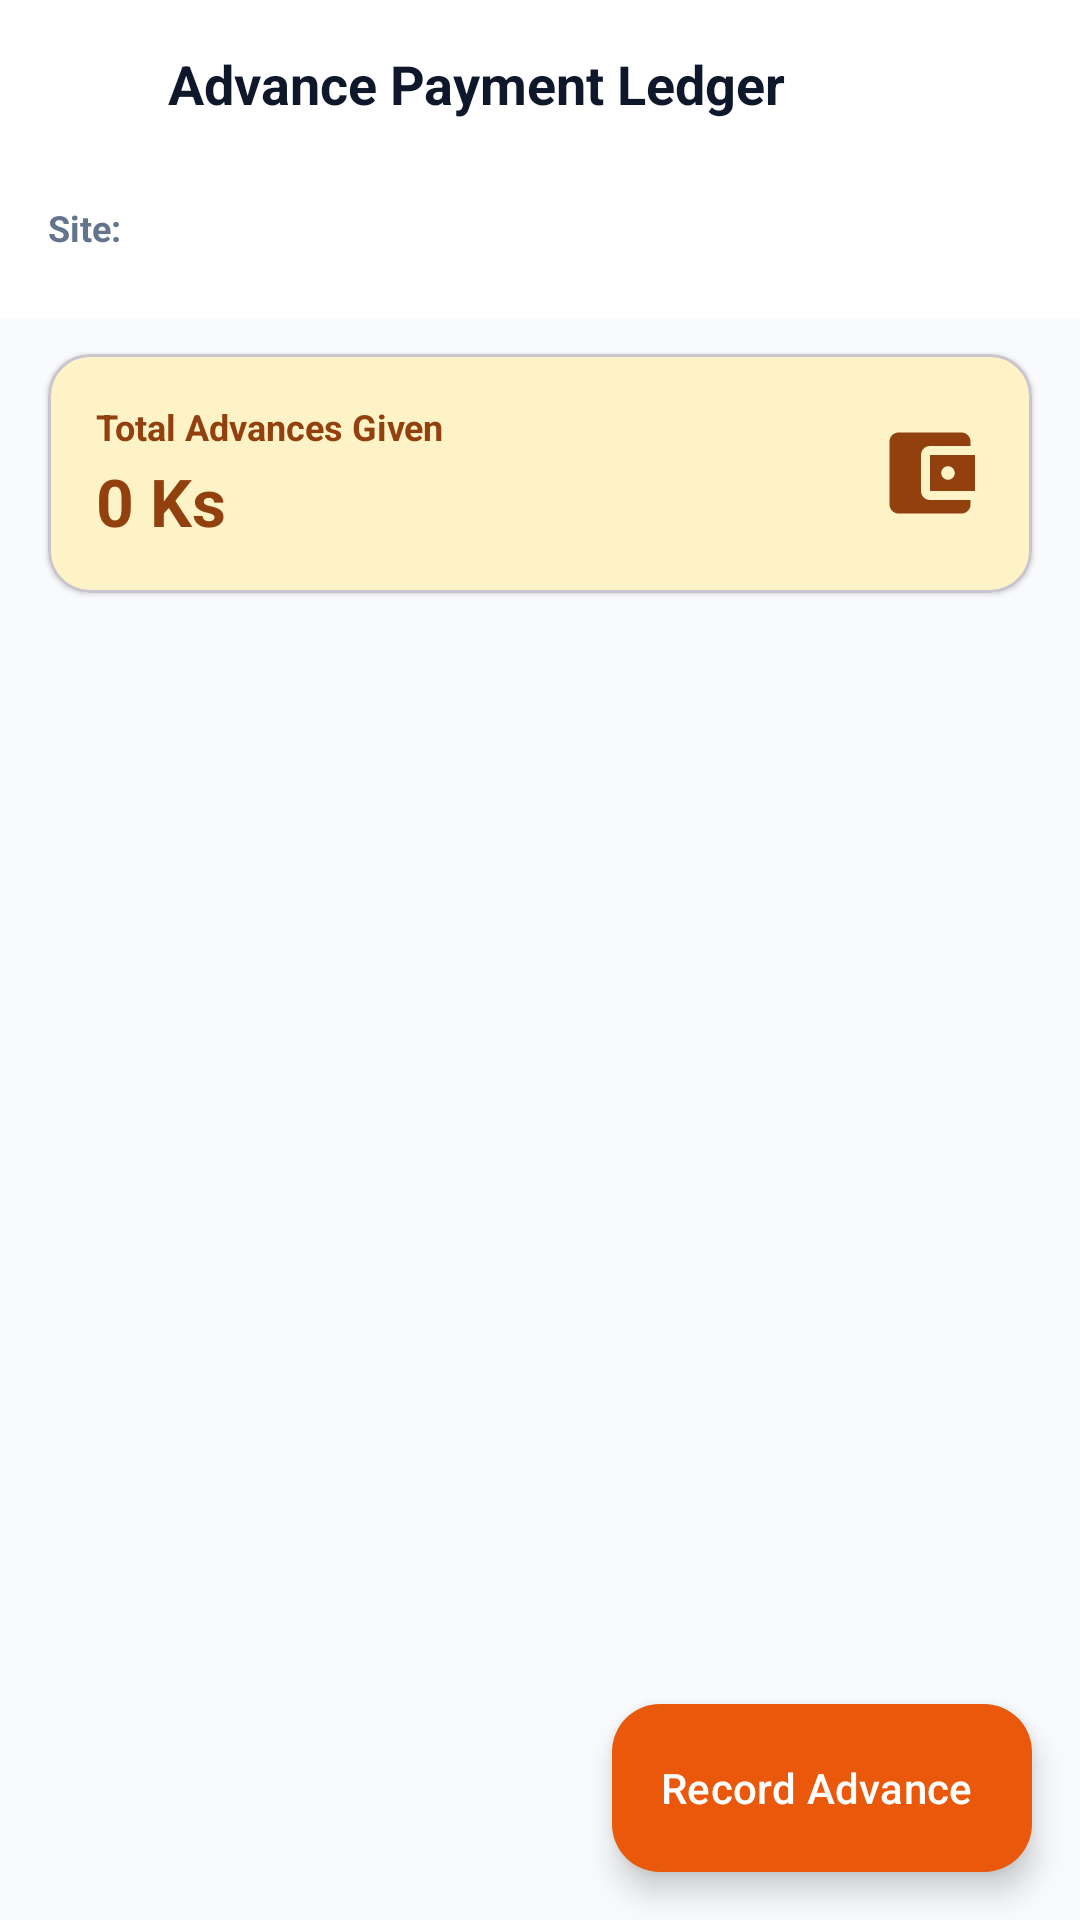

This screen was rendered from an Android layout file. Write that file and the resources it references.
<!-- AndroidManifest.xml: application theme Theme.MyApplication -->
<!-- res/layout/activity_advance.xml -->
<?xml version="1.0" encoding="utf-8"?>
<androidx.coordinatorlayout.widget.CoordinatorLayout
    xmlns:android="http://schemas.android.com/apk/res/android"
    xmlns:app="http://schemas.android.com/apk/res-auto"
    xmlns:tools="http://schemas.android.com/tools"
    android:layout_width="match_parent"
    android:layout_height="match_parent"
    android:background="@color/bg_light">

    <com.google.android.material.appbar.AppBarLayout
        android:layout_width="match_parent"
        android:layout_height="wrap_content"
        android:background="@color/surface_card"
        app:elevation="2dp">

        <LinearLayout
            android:layout_width="match_parent"
            android:layout_height="wrap_content"
            android:orientation="vertical">

            
            <LinearLayout
                android:layout_width="match_parent"
                android:layout_height="56dp"
                android:orientation="horizontal"
                android:gravity="center_vertical"
                android:paddingStart="8dp"
                android:paddingEnd="16dp">

                <ImageButton
                    android:id="@+id/btnBackAdvance"
                    android:layout_width="48dp"
                    android:layout_height="48dp"
                    android:background="?attr/selectableItemBackgroundBorderless"
                    android:src="@drawable/ic_arrow_back"
                    app:tint="@color/text_main"
                    android:contentDescription="Back" />

                <TextView
                    android:layout_width="0dp"
                    android:layout_height="wrap_content"
                    android:layout_weight="1"
                    android:text="Advance Payment Ledger"
                    android:textColor="@color/text_main"
                    android:textSize="18sp"
                    android:textStyle="bold" />
            </LinearLayout>

            
            <LinearLayout
                android:layout_width="match_parent"
                android:layout_height="wrap_content"
                android:orientation="horizontal"
                android:paddingStart="16dp"
                android:paddingEnd="16dp"
                android:paddingBottom="10dp"
                android:gravity="center_vertical">

                <TextView
                    android:layout_width="wrap_content"
                    android:layout_height="wrap_content"
                    android:text="Site:"
                    android:textColor="@color/text_muted"
                    android:textSize="12sp"
                    android:textStyle="bold" />

                <Spinner
                    android:id="@+id/spinnerAdvanceSite"
                    android:layout_width="match_parent"
                    android:layout_height="40dp"
                    android:layout_marginStart="8dp"
                    android:background="@drawable/bg_rounded_card"
                    android:backgroundTint="@color/surface_variant" />
            </LinearLayout>
        </LinearLayout>
    </com.google.android.material.appbar.AppBarLayout>

    <LinearLayout
        android:layout_width="match_parent"
        android:layout_height="match_parent"
        android:orientation="vertical"
        app:layout_behavior="@string/appbar_scrolling_view_behavior">

        
        <com.google.android.material.card.MaterialCardView
            android:layout_width="match_parent"
            android:layout_height="wrap_content"
            android:layout_marginStart="16dp"
            android:layout_marginEnd="16dp"
            android:layout_marginTop="12dp"
            android:layout_marginBottom="8dp"
            app:cardCornerRadius="14dp"
            app:cardElevation="1dp"
            app:cardBackgroundColor="@color/accent_amber_container">

            <LinearLayout
                android:layout_width="match_parent"
                android:layout_height="wrap_content"
                android:orientation="horizontal"
                android:gravity="center_vertical"
                android:padding="16dp">

                <LinearLayout
                    android:layout_width="0dp"
                    android:layout_height="wrap_content"
                    android:layout_weight="1"
                    android:orientation="vertical">

                    <TextView
                        android:layout_width="wrap_content"
                        android:layout_height="wrap_content"
                        android:text="Total Advances Given"
                        android:textColor="#92400E"
                        android:textSize="12sp"
                        android:textStyle="bold" />

                    <TextView
                        android:id="@+id/tvTotalAdvanceAmount"
                        android:layout_width="wrap_content"
                        android:layout_height="wrap_content"
                        android:text="0 Ks"
                        android:textColor="#92400E"
                        android:textSize="22sp"
                        android:textStyle="bold"
                        android:layout_marginTop="2dp" />
                </LinearLayout>

                <ImageView
                    android:layout_width="36dp"
                    android:layout_height="36dp"
                    android:src="@drawable/ic_money"
                    app:tint="#92400E"
                    android:contentDescription="Money Icon" />
            </LinearLayout>
        </com.google.android.material.card.MaterialCardView>

        
        <androidx.recyclerview.widget.RecyclerView
            android:id="@+id/rvAdvanceList"
            android:layout_width="match_parent"
            android:layout_height="match_parent"
            android:clipToPadding="false"
            android:padding="12dp"
            android:paddingBottom="88dp"
            tools:listitem="@layout/item_advance_row" />
    </LinearLayout>

    
    <LinearLayout
        android:id="@+id/layoutEmptyAdvance"
        android:layout_width="match_parent"
        android:layout_height="wrap_content"
        android:layout_gravity="center"
        android:gravity="center"
        android:orientation="vertical"
        android:visibility="gone"
        android:padding="24dp">

        <ImageView
            android:layout_width="64dp"
            android:layout_height="64dp"
            android:src="@drawable/ic_money"
            app:tint="@color/text_light"
            android:contentDescription="No Advances" />

        <TextView
            android:layout_width="wrap_content"
            android:layout_height="wrap_content"
            android:text="No Advance Records"
            android:textColor="@color/text_main"
            android:textSize="16sp"
            android:textStyle="bold"
            android:layout_marginTop="12dp" />

        <TextView
            android:layout_width="wrap_content"
            android:layout_height="wrap_content"
            android:text="Tap + Record Advance to log cash given to workers."
            android:textColor="@color/text_muted"
            android:textSize="12sp"
            android:layout_marginTop="4dp" />
    </LinearLayout>

    
    <com.google.android.material.floatingactionbutton.ExtendedFloatingActionButton
        android:id="@+id/fabRecordAdvance"
        android:layout_width="wrap_content"
        android:layout_height="wrap_content"
        android:layout_gravity="bottom|end"
        android:layout_margin="16dp"
        android:text="Record Advance"
        android:textColor="@color/white"
        app:icon="@drawable/ic_add"
        app:iconTint="@color/white"
        app:backgroundTint="@color/secondary" />
</androidx.coordinatorlayout.widget.CoordinatorLayout>
<!-- res/layout/item_advance_row.xml (included above) -->
<?xml version="1.0" encoding="utf-8"?>
<com.google.android.material.card.MaterialCardView
    xmlns:android="http://schemas.android.com/apk/res/android"
    xmlns:app="http://schemas.android.com/apk/res-auto"
    xmlns:tools="http://schemas.android.com/tools"
    android:layout_width="match_parent"
    android:layout_height="wrap_content"
    android:layout_marginBottom="8dp"
    app:cardCornerRadius="12dp"
    app:cardElevation="1dp"
    app:strokeWidth="1dp"
    app:strokeColor="@color/divider_line"
    app:cardBackgroundColor="@color/surface_card">

    <LinearLayout
        android:layout_width="match_parent"
        android:layout_height="wrap_content"
        android:orientation="vertical"
        android:padding="12dp">

        <LinearLayout
            android:layout_width="match_parent"
            android:layout_height="wrap_content"
            android:orientation="horizontal"
            android:gravity="center_vertical">

            <LinearLayout
                android:layout_width="0dp"
                android:layout_height="wrap_content"
                android:layout_weight="1"
                android:orientation="vertical">

                <TextView
                    android:id="@+id/tvAdvanceWorkerName"
                    android:layout_width="wrap_content"
                    android:layout_height="wrap_content"
                    android:text="Ramesh Kumar"
                    android:textColor="@color/text_main"
                    android:textSize="15sp"
                    android:textStyle="bold" />

                <TextView
                    android:id="@+id/tvAdvanceDate"
                    android:layout_width="wrap_content"
                    android:layout_height="wrap_content"
                    android:layout_marginTop="2dp"
                    android:text="2026-10-12"
                    android:textColor="@color/text_muted"
                    android:textSize="11sp" />
            </LinearLayout>

            <TextView
                android:id="@+id/tvAdvanceAmount"
                android:layout_width="wrap_content"
                android:layout_height="wrap_content"
                android:text="₹500"
                android:textColor="@color/secondary"
                android:textSize="18sp"
                android:textStyle="bold" />

            <ImageButton
                android:id="@+id/btnDeleteAdvance"
                android:layout_width="36dp"
                android:layout_height="36dp"
                android:layout_marginStart="8dp"
                android:background="?attr/selectableItemBackgroundBorderless"
                android:src="@drawable/ic_delete"
                app:tint="@color/status_absent"
                android:contentDescription="Delete Advance" />
        </LinearLayout>

        <LinearLayout
            android:layout_width="match_parent"
            android:layout_height="wrap_content"
            android:orientation="horizontal"
            android:layout_marginTop="8dp"
            android:background="@drawable/bg_rounded_card"
            android:backgroundTint="@color/surface_variant"
            android:paddingStart="8dp"
            android:paddingEnd="8dp"
            android:paddingTop="4dp"
            android:paddingBottom="4dp"
            android:gravity="center_vertical">

            <TextView
                android:id="@+id/tvAdvanceSupervisor"
                android:layout_width="wrap_content"
                android:layout_height="wrap_content"
                android:text="Given By: Rajesh Sharma"
                android:textColor="@color/text_muted"
                android:textSize="11sp" />

            <TextView
                android:id="@+id/tvAdvanceRemark"
                android:layout_width="0dp"
                android:layout_height="wrap_content"
                android:layout_weight="1"
                android:layout_marginStart="8dp"
                android:text="• Medical allowance"
                android:textColor="@color/text_main"
                android:textSize="11sp"
                android:ellipsize="end"
                android:maxLines="1" />
        </LinearLayout>
    </LinearLayout>
</com.google.android.material.card.MaterialCardView>
<!-- resources referenced by this layout -->
<resources>
  <color name="accent_amber_container">#FEF3C7</color>
  <color name="bg_light">#F8FAFC</color>
  <color name="divider_line">#E2E8F0</color>
  <color name="secondary">#EA580C</color>
  <color name="status_absent">#DC2626</color>
  <color name="surface_card">#FFFFFF</color>
  <color name="surface_variant">#F1F5F9</color>
  <color name="text_light">#94A3B8</color>
  <color name="text_main">#0F172A</color>
  <color name="text_muted">#64748B</color>
  <color name="white">#FFFFFF</color>
  <!-- drawable ic_delete (drawable) -->
  <vector xmlns:android="http://schemas.android.com/apk/res/android"
      android:width="24dp"
      android:height="24dp"
      android:viewportWidth="24"
      android:viewportHeight="24">
      <path
          android:fillColor="@color/status_absent"
          android:pathData="M6,19c0,1.1 0.9,2 2,2h8c1.1,0 2,-0.9 2,-2V7H6v12zM19,4h-3.5l-1,-1h-5l-1,1H5v2h14V4z" />
  </vector>
  <!-- drawable ic_money (drawable) -->
  <vector xmlns:android="http://schemas.android.com/apk/res/android"
      android:width="24dp"
      android:height="24dp"
      android:viewportWidth="24"
      android:viewportHeight="24">
      <path
          android:fillColor="@color/text_main"
          android:pathData="M21,18v1c0,1.1 -0.9,2 -2,2H5c-1.11,0 -2,-0.9 -2,-2V5c0,-1.1 0.89,-2 2,-2h14c1.1,0 2,0.9 2,2v1h-9c-1.11,0 -2,0.9 -2,2v8c0,1.1 0.89,2 2,2h9zm-9,-2h10V8H12v8zm4,-2.5c-.83,0 -1.5,-0.67 -1.5,-1.5s0.67,-1.5 1.5,-1.5 1.5,0.67 1.5,1.5 -0.67,1.5 -1.5,1.5z" />
  </vector>
  <style name="Theme.MyApplication" parent="Theme.Material3.DayNight.NoActionBar">
          <item name="colorPrimary">@color/primary</item>
          <item name="colorPrimaryVariant">@color/primary_variant</item>
          <item name="colorOnPrimary">@color/on_primary</item>
          <item name="colorPrimaryContainer">@color/primary_container</item>
          <item name="colorOnPrimaryContainer">@color/on_primary_container</item>
  
          <item name="colorSecondary">@color/secondary</item>
          <item name="colorSecondaryVariant">@color/secondary_dark</item>
          <item name="colorOnSecondary">@color/on_secondary</item>
          <item name="colorSecondaryContainer">@color/secondary_container</item>
          <item name="colorOnSecondaryContainer">@color/on_secondary_container</item>
  
          <item name="android:colorBackground">@color/bg_light</item>
          <item name="colorSurface">@color/surface_card</item>
          <item name="colorSurfaceVariant">@color/surface_variant</item>
  
          <item name="android:statusBarColor">@color/bg_light</item>
          <item name="android:windowLightStatusBar">true</item>
          <item name="android:navigationBarColor">@color/surface_card</item>
          <item name="android:windowLightNavigationBar">true</item>
      </style>
  <color name="primary">#1E293B</color>
  <color name="primary_variant">#334155</color>
  <color name="on_primary">#FFFFFF</color>
  <color name="primary_container">#E2E8F0</color>
  <color name="on_primary_container">#0F172A</color>
  <color name="secondary_dark">#C2410C</color>
  <color name="on_secondary">#FFFFFF</color>
  <color name="secondary_container">#FFEDD5</color>
  <color name="on_secondary_container">#9A3412</color>
</resources>
